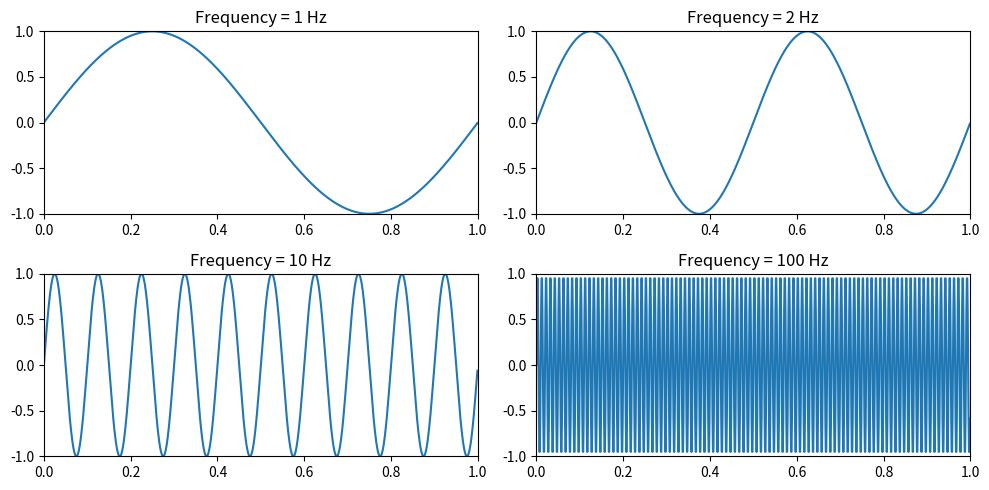

The matplotlib source for this figure:
import matplotlib.pyplot as plt
import numpy as np

t = np.arange(0, 1, 0.001)
Hz = [1,2,10,100]
gs = [np.sin(2*np.pi * t * h)for h in Hz]

plt.figure(figsize=(10,5))
for i, g in enumerate(gs):
    plt.subplot(2,2,i+1)
    plt.plot(t,g)
    plt.xlim(0,1)
    plt.ylim(-1,1)
    plt.title("Frequency = %d Hz"%Hz[i])
plt.tight_layout()
plt.show()
